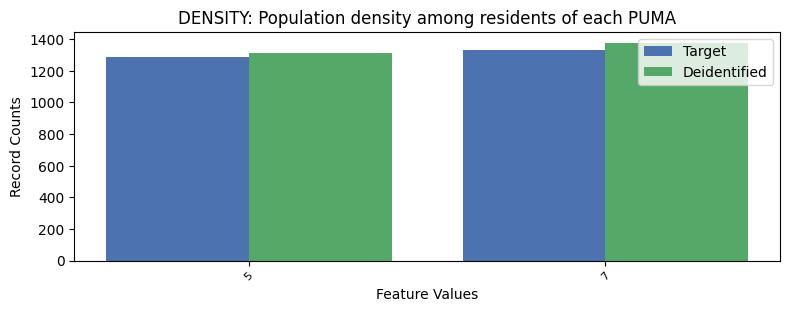

Values plotted in this chart, from the file beside it:
, DENSITY, count_target, count_deidentified
0, 7, 1335, 1377
1, 5, 1290, 1310
